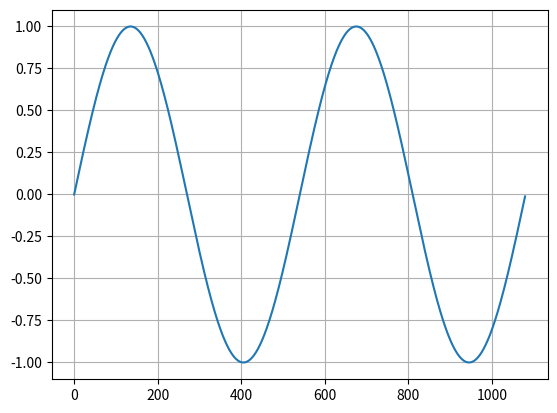

Here is the Python script that generated this plot:
import numpy as np
import matplotlib.pyplot as plt
import matplotlib.figure as fig

t_start = 0
t_end = 0.08
fs = 13500
time = np.arange(t_start, t_end, 1 / fs)

Amp = 1
f = 25
theta = 0
sinewave = Amp * np.sin(2 * np.pi * f * time + theta)

fig.Figure()
plt.plot(sinewave)
plt.grid()
plt.show()